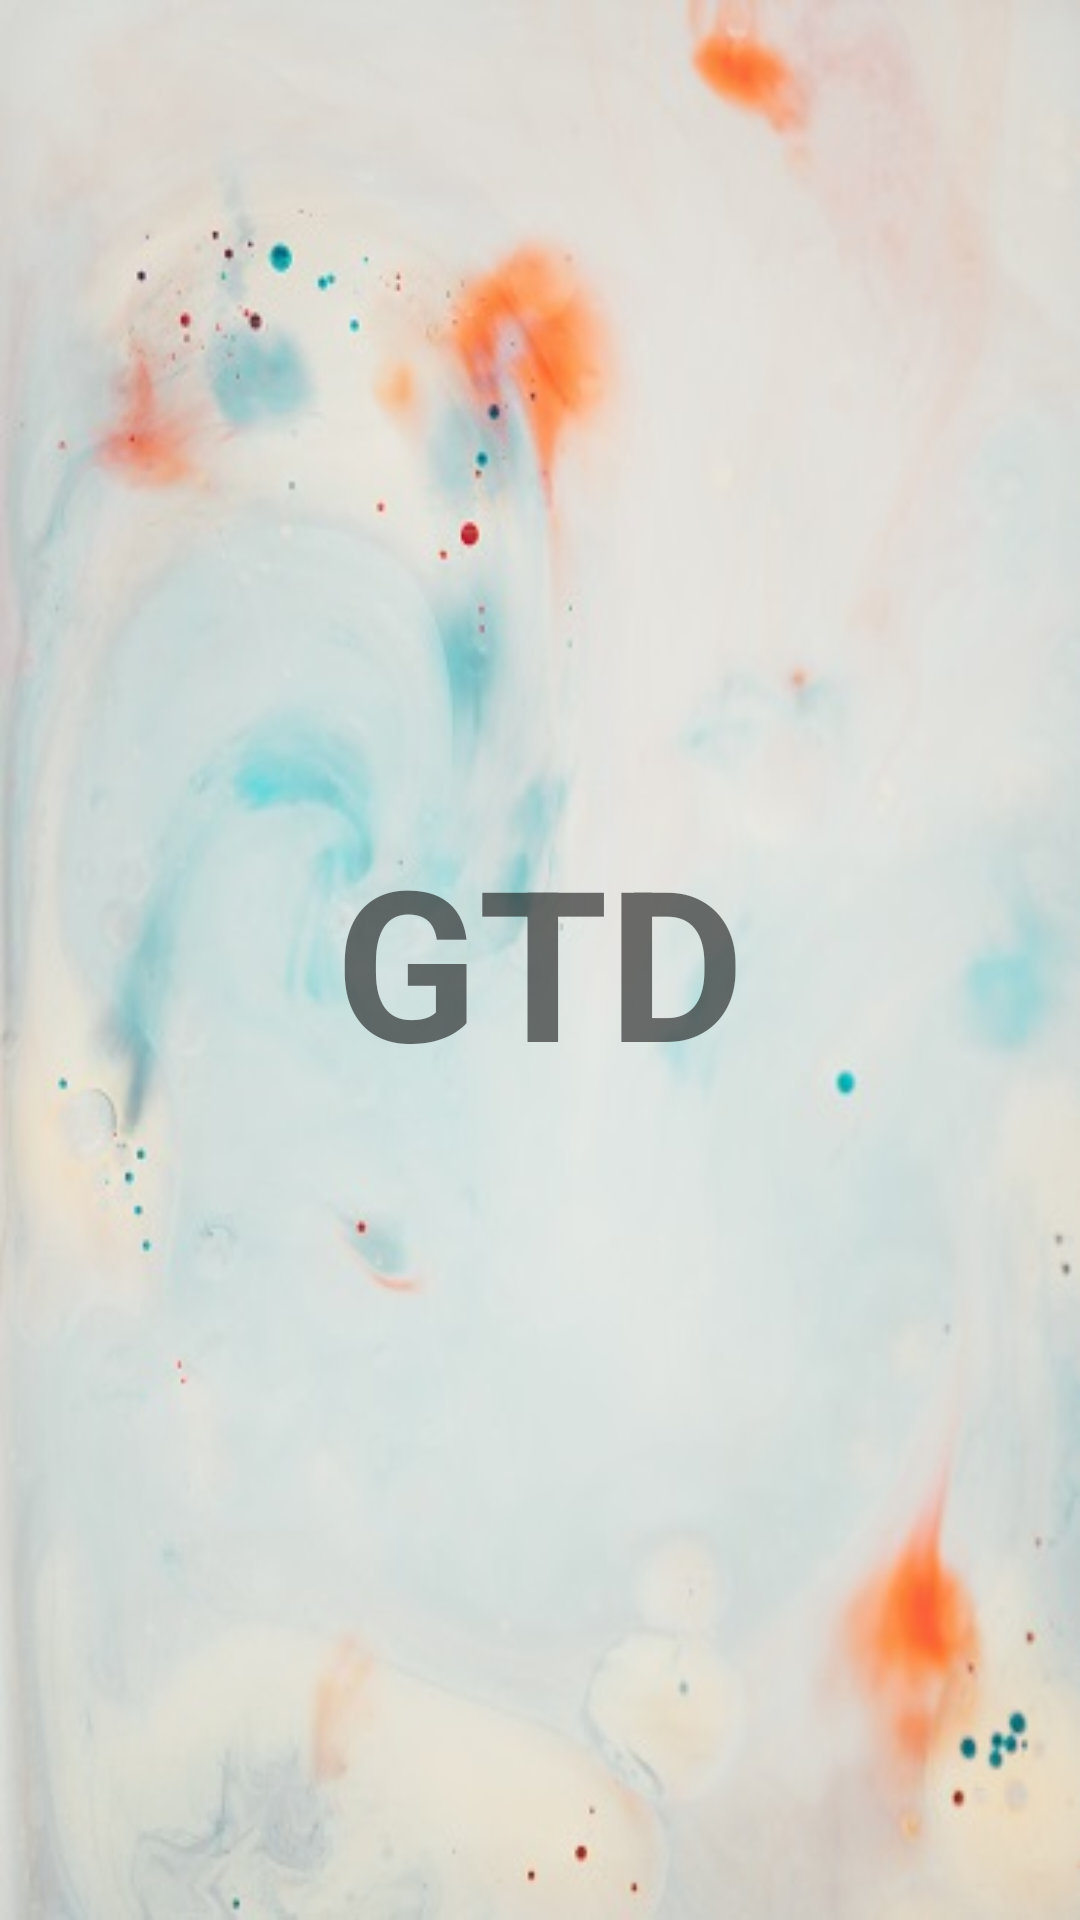

Layout XML and referenced resources for this Android screen:
<!-- AndroidManifest.xml: activity theme AppTheme.NoActionBar -->
<!-- res/layout/activity_splash.xml -->
<?xml version="1.0" encoding="utf-8"?>
<LinearLayout xmlns:android="http://schemas.android.com/apk/res/android"
    xmlns:app="http://schemas.android.com/apk/res-auto"
    xmlns:tools="http://schemas.android.com/tools"
    android:layout_width="match_parent"
    android:layout_height="match_parent"
    android:layout_gravity="center"
    android:gravity="center"
    android:background="@drawable/ic_background_splash"
    tools:context=".activities.SplashActivity">

    <TextView
        android:id="@+id/tv_app_name"
        android:layout_width="wrap_content"
        android:layout_height="wrap_content"
        android:gravity="center"
        android:text="@string/app_name"
        android:textColorHighlight="@android:color/white"
        android:textSize="@dimen/splash_screen_title_text_size"
        android:textStyle="bold" />

</LinearLayout>
<!-- resources referenced by this layout -->
<resources>
  <dimen name="splash_screen_title_text_size"> 70sp</dimen>
  <!-- drawable ic_background_splash: png bitmap (drawable, 32023 bytes) -->
  <string name="app_name">GTD</string>
  <style name="AppTheme.NoActionBar">
          <item name="windowActionBar">false</item>
          <item name="windowNoTitle">true</item>
      </style>
</resources>
